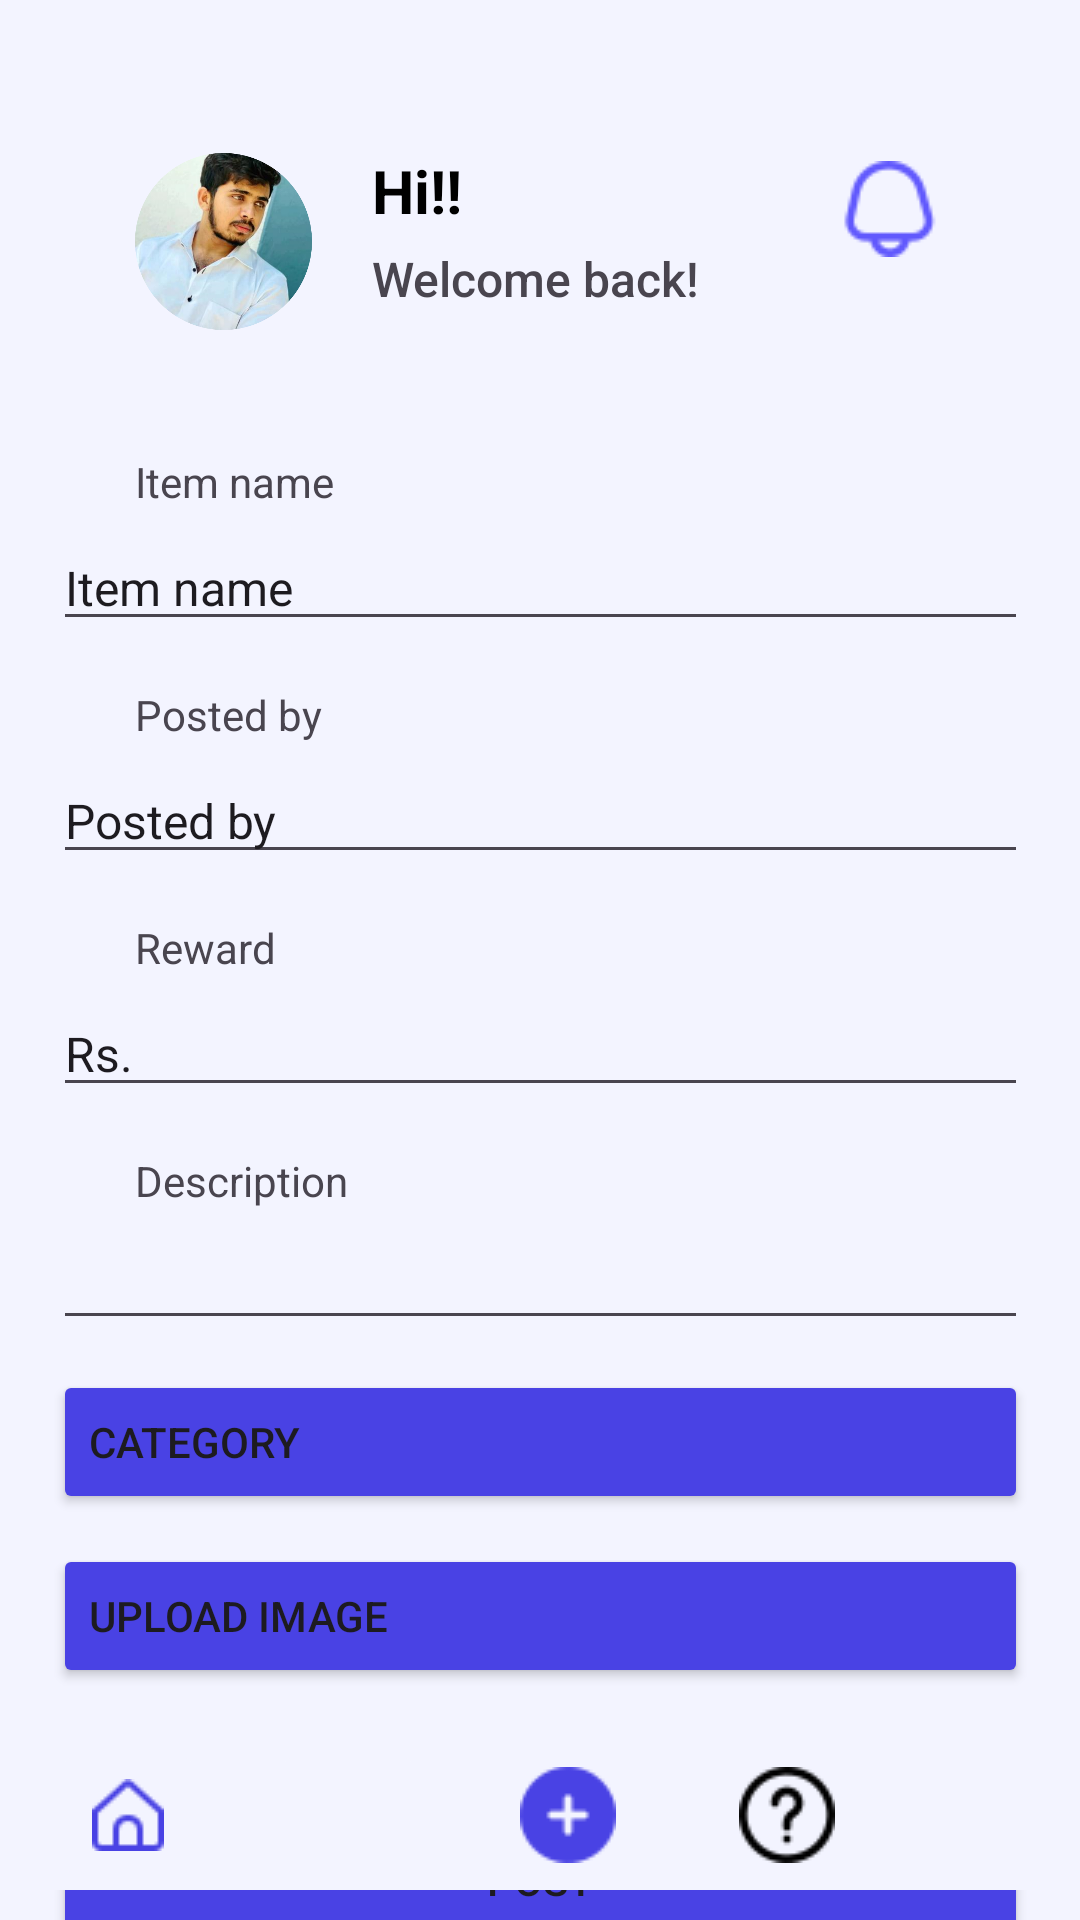

Produce the Android XML layout that renders to this screen, including the resource entries it uses.
<!-- AndroidManifest.xml: application theme Theme.LabExam23 -->
<!-- res/layout/activity_post_lost_item.xml -->
<?xml version="1.0" encoding="utf-8"?>
<androidx.constraintlayout.widget.ConstraintLayout xmlns:android="http://schemas.android.com/apk/res/android"
    xmlns:app="http://schemas.android.com/apk/res-auto"
    xmlns:tools="http://schemas.android.com/tools"
    android:layout_width="match_parent"
    android:layout_height="match_parent"
    android:background="#F3F4FF"
    tools:context=".MainActivity7">

    <ImageView
        android:id="@+id/imageView7"
        android:layout_width="59dp"
        android:layout_height="101dp"
        android:layout_marginStart="45dp"
        android:layout_marginTop="30dp"
        app:layout_constraintStart_toStartOf="parent"
        app:layout_constraintTop_toTopOf="parent"
        app:srcCompat="@drawable/profile_modified" />

    <TextView
        android:id="@+id/userNameTag"
        android:layout_width="wrap_content"
        android:layout_height="wrap_content"
        android:layout_marginStart="20dp"
        android:layout_marginTop="50dp"
        android:text="@string/hi"
        android:textColor="@color/black"
        android:textSize="20sp"
        android:textStyle="bold"
        app:layout_constraintStart_toEndOf="@+id/imageView7"
        app:layout_constraintTop_toTopOf="parent" />

    <TextView
        android:id="@+id/textView13"
        android:layout_width="wrap_content"
        android:layout_height="wrap_content"
        android:layout_marginStart="20dp"
        android:layout_marginTop="5dp"
        android:fontFamily="sans-serif-medium"
        android:text="@string/welcome_back"
        android:textSize="16sp"
        app:layout_constraintStart_toEndOf="@+id/imageView7"
        app:layout_constraintTop_toBottomOf="@+id/userNameTag" />

    <ImageButton
        android:id="@+id/bell_icon"
        android:layout_width="37dp"
        android:layout_height="39dp"
        android:layout_marginTop="50dp"
        android:layout_marginEnd="45dp"
        android:background="#F3F4FF"
        android:contentDescription="@string/notification_bell"
        app:layout_constraintEnd_toEndOf="parent"
        app:layout_constraintTop_toTopOf="parent"
        app:srcCompat="@drawable/bell__1_" />

    <com.google.android.material.bottomnavigation.BottomNavigationView
        android:id="@+id/bottom_nav"
        android:layout_width="325dp"
        android:layout_height="50dp"
        android:layout_marginStart="5dp"
        android:layout_marginEnd="5dp"
        android:layout_marginBottom="10dp"
        app:backgroundTint="#F3F4FF"
        app:layout_constraintBottom_toBottomOf="parent"
        app:layout_constraintEnd_toEndOf="parent"
        app:layout_constraintStart_toStartOf="parent">

        <ImageButton
            android:id="@+id/nav_home"
            android:layout_width="50dp"
            android:layout_height="50dp"
            android:layout_marginStart="0dp"
            android:backgroundTint="#F3F4FF"
            android:contentDescription="@string/home_button"
            app:srcCompat="@drawable/home__3_" />

        <ImageButton
            android:id="@+id/nav_search"
            android:layout_width="50dp"
            android:layout_height="50dp"
            android:layout_marginStart="73.25dp"

            android:backgroundTint="#F3F4FF"
            app:srcCompat="@drawable/search"
            android:contentDescription="@string/navitems" />

        <ImageButton
            android:id="@+id/imageButton20"
            android:layout_width="50dp"
            android:layout_height="50dp"
            android:layout_marginStart="146.5dp"
            android:backgroundTint="#00FFFFFF"
            app:srcCompat="@drawable/add_11"
            android:contentDescription="@string/navitems" />

        <ImageButton
            android:id="@+id/nav_account"
            android:layout_width="50dp"
            android:layout_height="50dp"
            android:layout_marginStart="280dp"
            android:backgroundTint="#00FFFFFF"
            app:srcCompat="@drawable/user__2_"
            android:contentDescription="@string/navitems" />

        <ImageButton
            android:id="@+id/nav_faq"
            android:layout_width="50dp"
            android:layout_height="50dp"
            android:layout_marginStart="219.75dp"
            android:backgroundTint="#00FFFFFF"
            app:srcCompat="@drawable/interrogation__1_"
            android:contentDescription="@string/navitems" />

    </com.google.android.material.bottomnavigation.BottomNavigationView>

    <TextView
        android:id="@+id/textView23"
        android:layout_width="wrap_content"
        android:layout_height="wrap_content"
        android:layout_marginStart="45dp"
        android:layout_marginTop="20dp"
        android:text="Item name"
        app:layout_constraintStart_toStartOf="parent"
        app:layout_constraintTop_toBottomOf="@+id/imageView7" />

    <EditText
        android:id="@+id/editTextText4"
        android:layout_width="325dp"
        android:layout_height="wrap_content"
        android:layout_marginTop="5dp"
        android:ems="10"
        android:inputType="text"
        android:text="Item name"
        android:textSize="16sp"
        app:layout_constraintEnd_toEndOf="parent"
        app:layout_constraintStart_toStartOf="parent"
        app:layout_constraintTop_toBottomOf="@+id/textView23" />

    <TextView
        android:id="@+id/textView24"
        android:layout_width="wrap_content"
        android:layout_height="wrap_content"
        android:layout_marginStart="45dp"
        android:layout_marginTop="15dp"
        android:text="Posted by"
        app:layout_constraintStart_toStartOf="parent"
        app:layout_constraintTop_toBottomOf="@+id/editTextText4" />

    <EditText
        android:id="@+id/editTextText5"
        android:layout_width="325dp"
        android:layout_height="wrap_content"
        android:layout_marginTop="5dp"
        android:ems="10"
        android:inputType="text"
        android:text="Posted by"
        android:textSize="16sp"
        app:layout_constraintEnd_toEndOf="parent"
        app:layout_constraintStart_toStartOf="parent"
        app:layout_constraintTop_toBottomOf="@+id/textView24" />

    <TextView
        android:id="@+id/textView25"
        android:layout_width="wrap_content"
        android:layout_height="wrap_content"
        android:layout_marginStart="45dp"
        android:layout_marginTop="15dp"
        android:text="Reward"
        app:layout_constraintStart_toStartOf="parent"
        app:layout_constraintTop_toBottomOf="@+id/editTextText5" />

    <EditText
        android:id="@+id/editTextText6"
        android:layout_width="325dp"
        android:layout_height="wrap_content"
        android:layout_marginTop="5dp"
        android:ems="10"
        android:inputType="number"
        android:text="Rs."
        android:textSize="16sp"
        app:layout_constraintEnd_toEndOf="parent"
        app:layout_constraintStart_toStartOf="parent"
        app:layout_constraintTop_toBottomOf="@+id/textView25" />

    <TextView
        android:id="@+id/textView26"
        android:layout_width="wrap_content"
        android:layout_height="wrap_content"
        android:layout_marginStart="45dp"
        android:layout_marginTop="15dp"
        android:text="Description"
        app:layout_constraintStart_toStartOf="parent"
        app:layout_constraintTop_toBottomOf="@+id/editTextText6" />

    <EditText
        android:id="@+id/editTextTextMultiLine"
        android:layout_width="325dp"
        android:layout_height="wrap_content"
        android:layout_marginTop="5dp"
        android:ems="10"
        android:gravity="start|top"
        android:inputType="textMultiLine"
        android:textSize="16sp"
        app:layout_constraintEnd_toEndOf="parent"
        app:layout_constraintStart_toStartOf="parent"
        app:layout_constraintTop_toBottomOf="@+id/textView26" />

    <Button
        android:id="@+id/button6"
        android:layout_width="325dp"
        android:layout_height="wrap_content"
        android:layout_marginTop="10dp"
        android:backgroundTint="@color/accent"
        android:text="Category"
        android:textAlignment="viewStart"
        app:layout_constraintEnd_toEndOf="parent"
        app:layout_constraintStart_toStartOf="parent"
        app:layout_constraintTop_toBottomOf="@+id/editTextTextMultiLine" />

    <Button
        android:id="@+id/button7"
        android:layout_width="325dp"
        android:layout_height="wrap_content"
        android:layout_marginTop="10dp"
        android:backgroundTint="@color/accent"
        android:text="Upload image"
        android:textAlignment="viewStart"
        app:layout_constraintEnd_toEndOf="parent"
        app:layout_constraintStart_toStartOf="parent"
        app:layout_constraintTop_toBottomOf="@+id/button6" />

    <Button
        android:id="@+id/button8"
        android:layout_width="325dp"
        android:layout_height="wrap_content"
        android:layout_marginTop="40dp"
        android:backgroundTint="@color/accent"
        android:text="Post"
        app:layout_constraintEnd_toEndOf="parent"
        app:layout_constraintStart_toStartOf="parent"
        app:layout_constraintTop_toBottomOf="@+id/button7" />

</androidx.constraintlayout.widget.ConstraintLayout>
<!-- resources referenced by this layout -->
<resources>
  <color name="accent">#4942E4</color>
  <color name="black">#FF000000</color>
  <!-- drawable add_11: png bitmap (drawable, 957 bytes) -->
  <!-- drawable bell__1_: png bitmap (drawable, 1150 bytes) -->
  <!-- drawable home__3_: png bitmap (drawable, 825 bytes) -->
  <!-- drawable interrogation__1_: png bitmap (drawable, 946 bytes) -->
  <!-- drawable profile_modified: png bitmap (drawable, 283136 bytes) -->
  <string name="hi">Hi!!</string>
  <string name="home_button">home_button</string>
  <string name="navitems">navitems</string>
  <string name="notification_bell">notification_bell</string>
  <string name="welcome_back">Welcome back!</string>
  <style name="Theme.LabExam23" parent="Base.Theme.LabExam23" />
  <style name="Base.Theme.LabExam23" parent="Theme.Material3.DayNight.NoActionBar">
          
          
      </style>
</resources>
